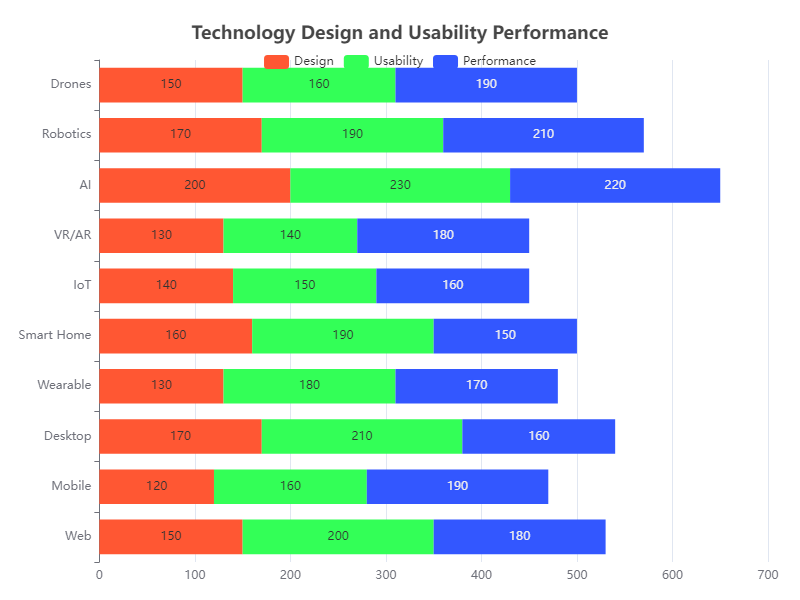

Values plotted in this chart, from the file beside it:
Category, Design, Usability, Performance
Web, 150, 200, 180
Mobile, 120, 160, 190
Desktop, 170, 210, 160
Wearable, 130, 180, 170
Smart Home, 160, 190, 150
IoT, 140, 150, 160
VR/AR, 130, 140, 180
AI, 200, 230, 220
Robotics, 170, 190, 210
Drones, 150, 160, 190
